Run: headless pygame with SDL's dummy video driver; simulated clock (each Clock.tick advances the game by its frame time, no real sleeping); random seed 0; keys injected as events and as key.get_pressed() state; no mouse input.
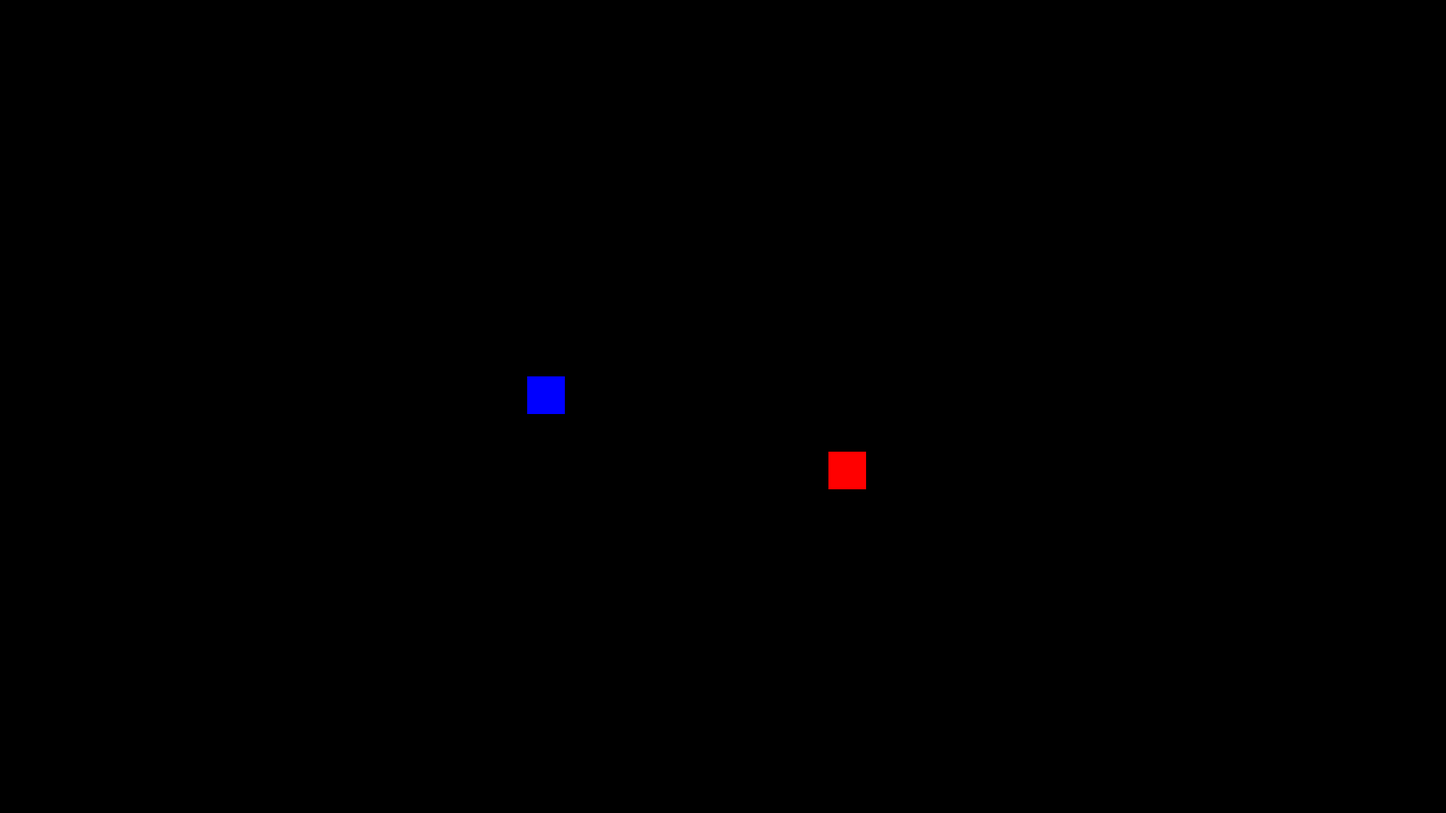
Frame 1 of 4 · flips 1–60 · no input
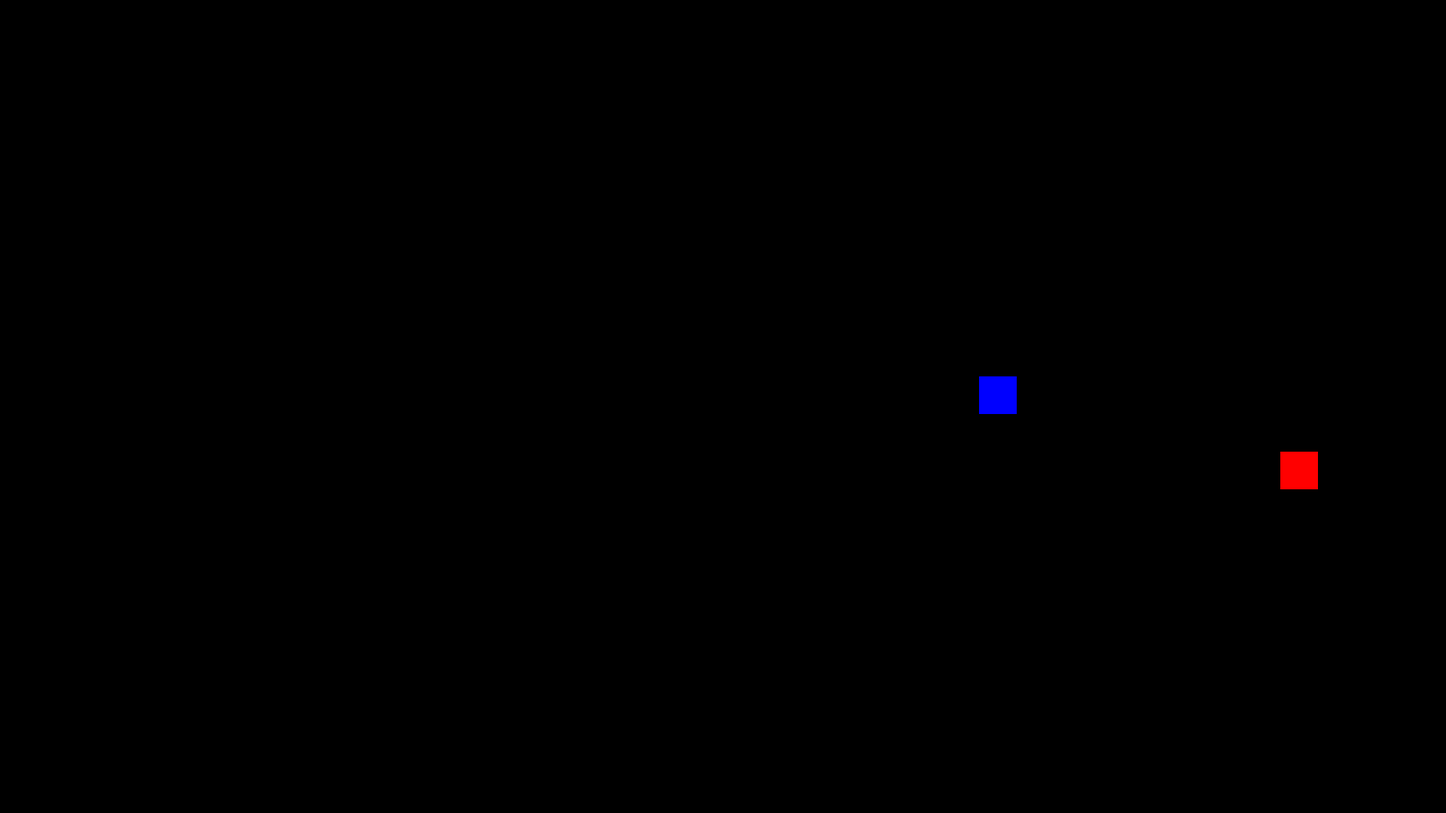
Frame 2 of 4 · flips 61–180 · tapped SPACE, RETURN · held RIGHT (→), D
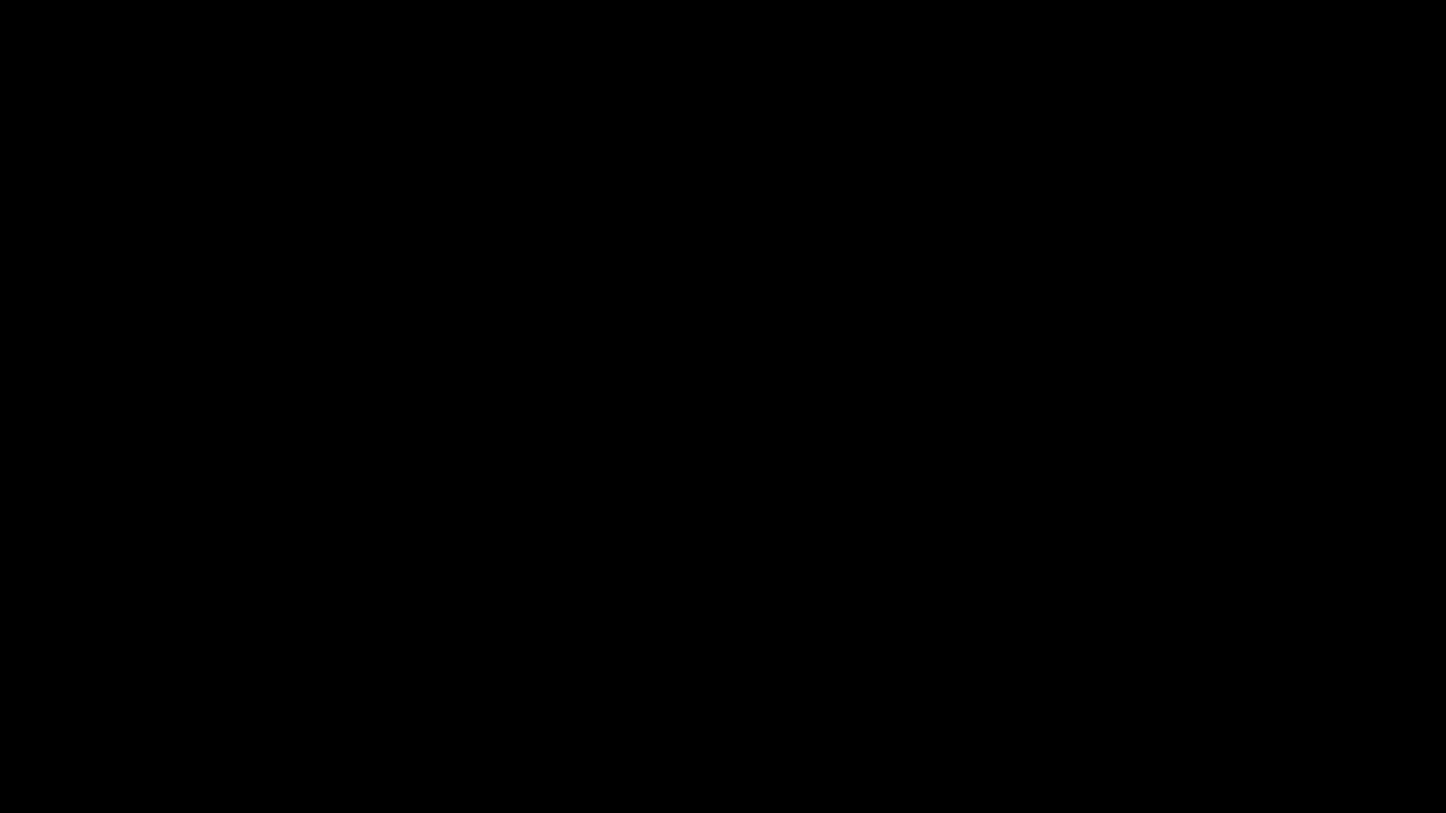
Frame 3 of 4 · flips 181–300 · held DOWN (↓), S
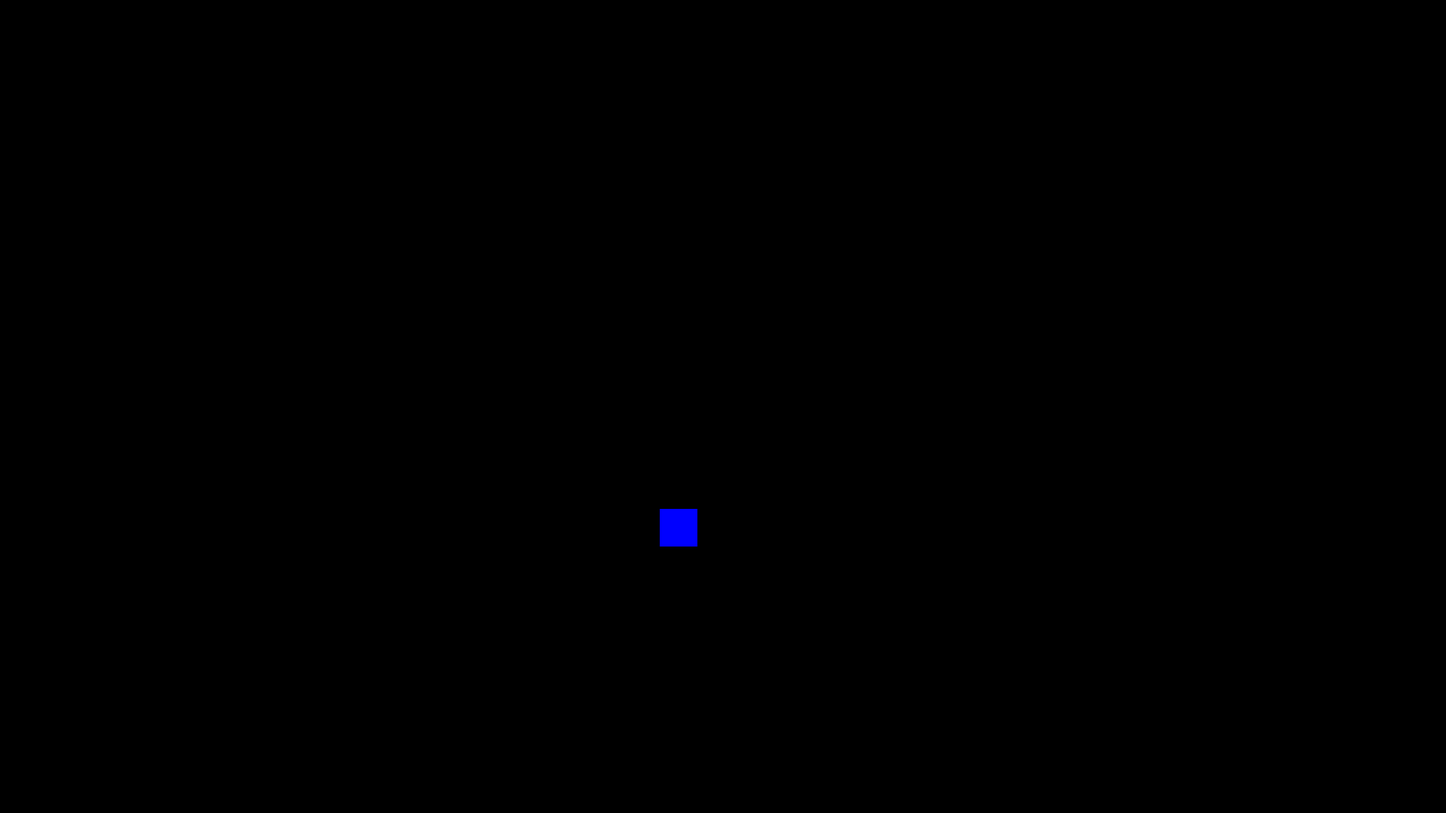
Frame 4 of 4 · flips 301–420 · held LEFT (←), A, UP (↑), W

The pygame program that drew these frames:

import pygame

pygame.init()
screen = pygame.display.set_mode((1920, 1080))
pygame.display.set_caption("Frau_Weidman_Hunter69")
clock = pygame.time.Clock()

# Player variables
x, y = 700, 500
h, l = 50, 50
speed = 5
character = pygame.Rect(x, y, h, l)

xn, yn = 800, 600
hn, ln = 50, 50
steps = 0
npcspeed = 5

npc = pygame.Rect(xn, yn, hn, ln)

pixles = []

def movement(x, y, speed):
    dx, dy = get_movement_vector() 
    x += dx * speed
    character.x = x
    y += dy * speed
    character.y = y
    return x, y

def get_movement_vector():
    dx, dy = 0, 0  # Start with no movement
    keys = pygame.key.get_pressed()
    
    if keys[pygame.K_d]:
        dx += 1
    if keys[pygame.K_a]:
        dx -= 1
    if keys[pygame.K_w]:
        dy -= 1
    if keys[pygame.K_s]:
        dy += 1
        
    # Normalize the vector (so diagonal movement isn't faster)
    if dx != 0 or dy != 0:
        vector_len = (dx**2 + dy**2)**0.5
        dx = dx / vector_len
        dy = dy / vector_len
        
    return dx, dy # Return the calculated direction

def npcmovement(npc, steps, npcspeed):
    #NPC algorythm
    if steps < 20:
        npc.x += npcspeed
    elif steps >= 20 and steps < 40:
        npc.y += npcspeed
    elif steps >= 40 and steps < 60:
        npc.x -= npcspeed
    elif steps >= 60 and steps < 80:
        npc.y -= npcspeed
    elif steps == 80:
        steps = 0
    steps += 1

def draw(x,y):
    return pygame.Rect(x, y, 50, 50)

running = True
while running:
    # --- Event Handling ---
    for event in pygame.event.get():
        if event.type == pygame.QUIT: # Added a proper quit check
            running = False
        if event.type == pygame.KEYDOWN:
            if event.key == pygame.K_ESCAPE:
                running = False

    x, y = movement(x, y, speed)
    npcmovement(npc, steps, npcspeed)

    #check for drawing a pixel
    keys = pygame.key.get_pressed()
    if keys[pygame.K_j]:
        pixles.append(draw(x, y))


    # --- Drawing (all in the main loop) ---
    screen.fill((0, 0, 0)) # Clear screen
    pygame.draw.rect(screen, (0, 0, 255), character) # Draw player
    pygame.draw.rect(screen, (255, 0, 0), npc)
    for p in pixles:
        pygame.draw.rect(screen, (0, 255, 0), (p))
    pygame.display.update() # Update the display

    # --- Frame Rate ---
    clock.tick(60)

pygame.quit() # Quit pygame properly
